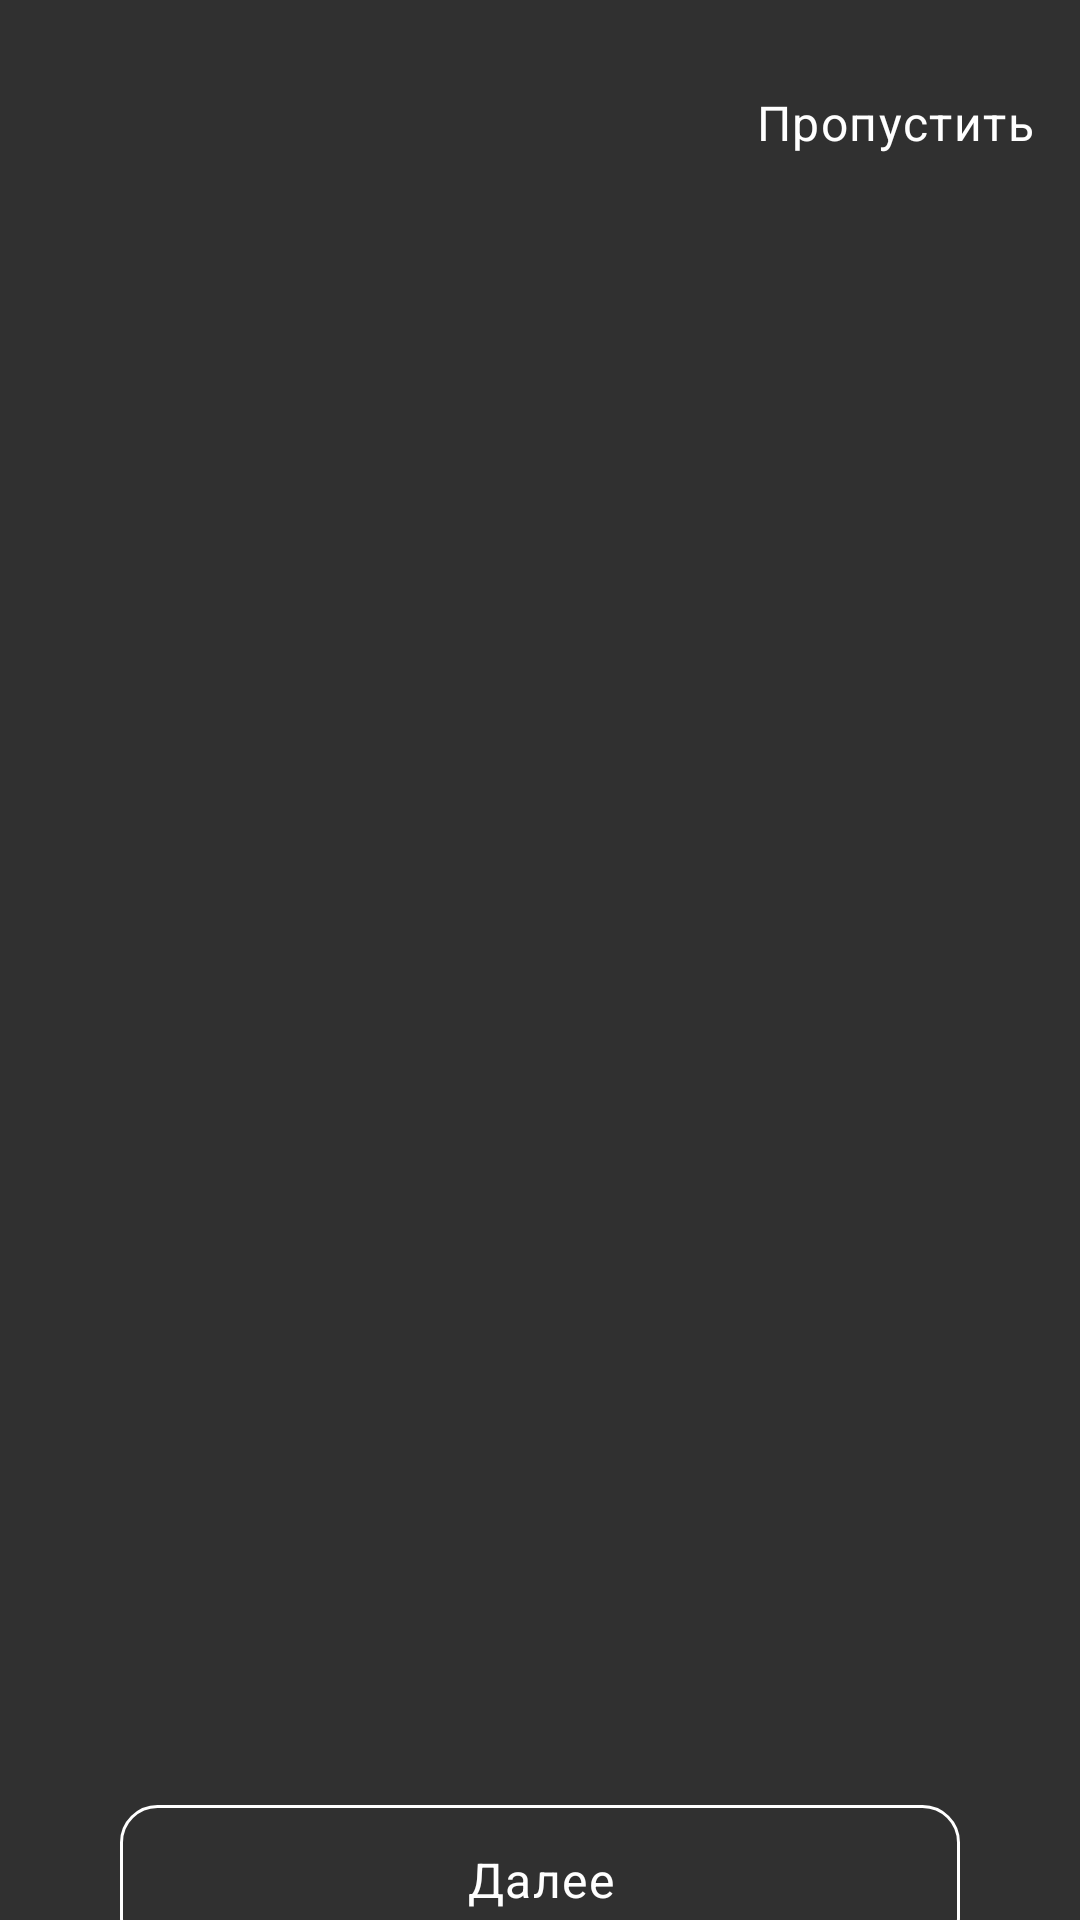

Here is an Android app screen rendered from its layout file. Give the layout XML and the strings, colors and styles it references.
<!-- AndroidManifest.xml: application theme Theme.Design.NoActionBar -->
<!-- res/layout/activity_on_board.xml -->
<?xml version="1.0" encoding="utf-8"?>
<LinearLayout
    android:orientation="vertical"
    xmlns:android="http://schemas.android.com/apk/res/android"
    xmlns:tools="http://schemas.android.com/tools"
    android:layout_width="match_parent"
    android:layout_height="wrap_content"
    tools:context=".ui.onboard.OnBoardActivity">

    <TextView
        android:layout_marginTop="30dp"
        android:textAppearance="@style/TextAppearance.MaterialComponents.Body1"
        android:layout_gravity="end"
        android:layout_marginEnd="15dp"
        android:id="@+id/text_view_skip"
        android:layout_width="wrap_content"
        android:layout_height="wrap_content"
        android:text="Пропустить" />

    <androidx.viewpager.widget.ViewPager
        android:id="@+id/main_view_pager"
        android:layout_width="match_parent"
        android:layout_height="550dp" />

    <Button
        android:id="@+id/button_next"
        android:text="Далее"
        android:textColor="#fff"
        android:textAllCaps="false"
        android:textAppearance="@style/TextAppearance.MaterialComponents.Body1"
        android:background="@drawable/btn_next_gradient"
        android:layout_gravity="center"
        android:layout_width="280dp"
        android:layout_height="50dp"/>

    <LinearLayout
        android:id="@+id/linear_layout"
        android:layout_marginTop="20dp"
        android:gravity="center_horizontal"
        android:orientation="horizontal"
        android:layout_width="match_parent"
        android:layout_height="20dp"/>
</LinearLayout>
<!-- resources referenced by this layout -->
<resources>
  <!-- drawable btn_next_gradient (drawable) -->
  <?xml version="1.0" encoding="utf-8"?>
  <shape xmlns:android="http://schemas.android.com/apk/res/android">
      <stroke
          android:width="1dp"
          android:color="#fff"/>
  
      <corners
          android:radius="12dp"/>
  
      <gradient
          android:angle="270"
          android:startColor="#00702E8D"
          android:endColor="#00A168BD">
  
      </gradient>
  
  </shape>
</resources>
